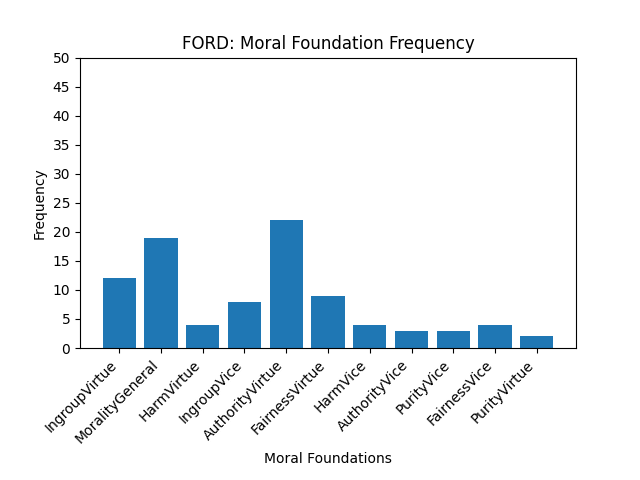

Values plotted in this chart, from the file beside it:
IngroupVirtue, 12
MoralityGeneral, 19
HarmVirtue, 4
IngroupVice, 8
AuthorityVirtue, 22
FairnessVirtue, 9
HarmVice, 4
AuthorityVice, 3
PurityVice, 3
FairnessVice, 4
PurityVirtue, 2
